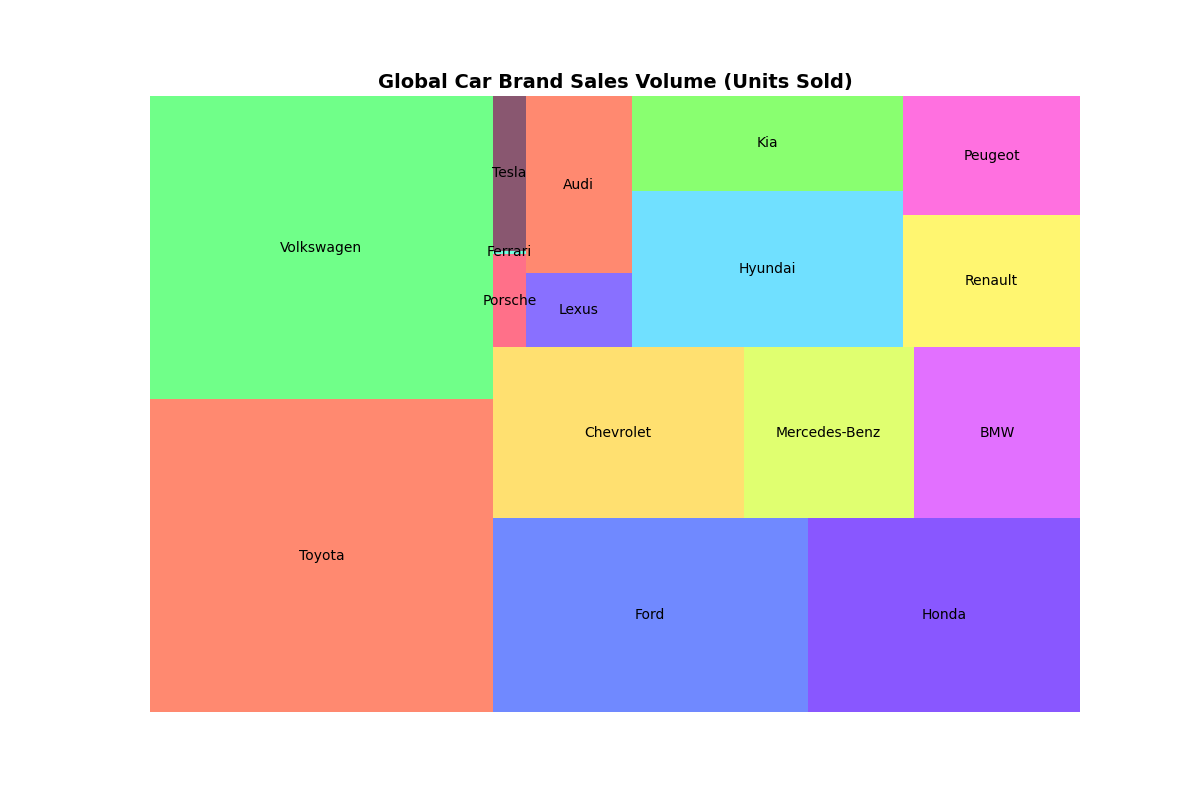

Data behind this chart, as committed beside it:
Brand, Sales
Toyota, 10450000
Volkswagen, 10140000
Ford, 5960000
Honda, 5150000
Chevrolet, 4180000
Mercedes-Benz, 2830000
BMW, 2770000
Porsche, 301000
Ferrari, 10000
Tesla, 500000
Lexus, 765000
Audi, 1827000
Hyundai, 4145000
Kia, 2510000
Renault, 2275000
Peugeot, 2060000
